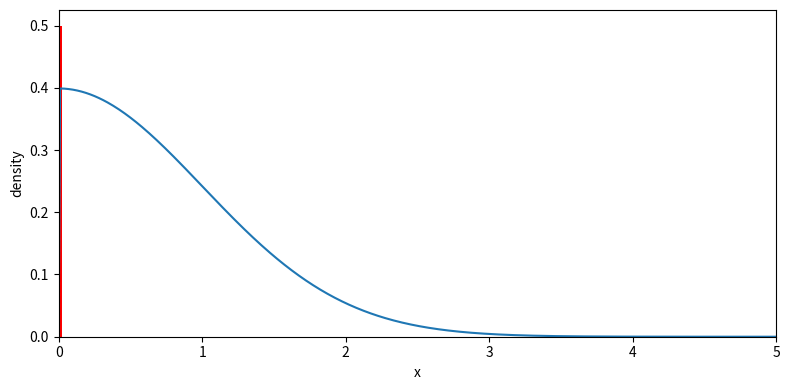

Here is the Python script that generated this plot:
import numpy as np
import matplotlib.pyplot as plt
from scipy.stats import norm
# Analytically calculates the 
# Parameters
sigma = 1.0  # Variance of the normal distribution

# Define the density function
# For x < 0: density = 0
# For x = 0: density = 1/2 (as a Dirac mass, shown as a bar)
# For x > 0: density = normal density with mean 0, variance sigma

def custom_density(x, sigma):
    density = np.zeros_like(x)
    mask = x > 0
    density[mask] = norm.pdf(x[mask], loc=0, scale=np.sqrt(sigma))
    return density

x = np.linspace(0, 5, 500)

y = custom_density(x, sigma)

plt.figure(figsize=(8, 4))
plt.plot(x, y)
plt.axvline(0, color='k', linestyle='--', alpha=0.5)
plt.bar(0, 0.5, width=0.05, color='red')
plt.xlabel("x")
plt.xlim(0, 5)
plt.ylabel("density")
plt.tight_layout()
plt.show()

